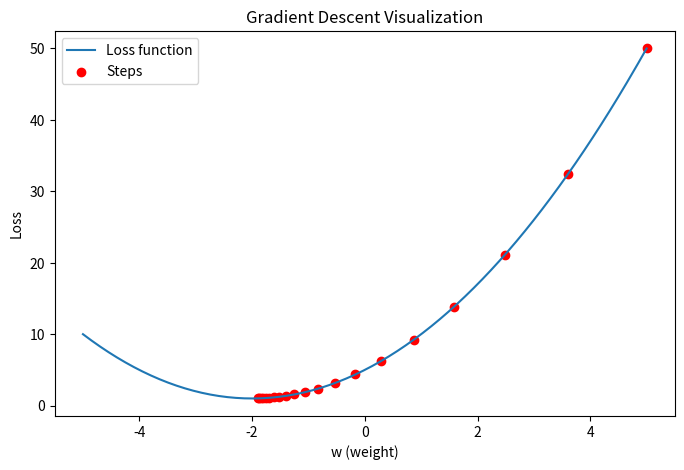

Generate this figure with matplotlib:
import numpy as np
import matplotlib.pyplot as plt


def loss(w):
    return w**2 + 4*w + 5  # Minimum at w = -2


def grad(w):
    return 2*w + 4

w = 5           # starting point
lr = 0.1        # learning rate
steps = 20

history = []

# Gradient Descent loop
for i in range(steps):
    history.append(w)
    w = w - lr * grad(w)


w_vals = np.linspace(-5, 5, 200)
loss_vals = loss(w_vals)

plt.figure(figsize=(8,5))
plt.plot(w_vals, loss_vals, label="Loss function")
plt.scatter(history, loss(np.array(history)), color='red', label="Steps")
plt.title("Gradient Descent Visualization")
plt.xlabel("w (weight)")
plt.ylabel("Loss")
plt.legend()
plt.show()
